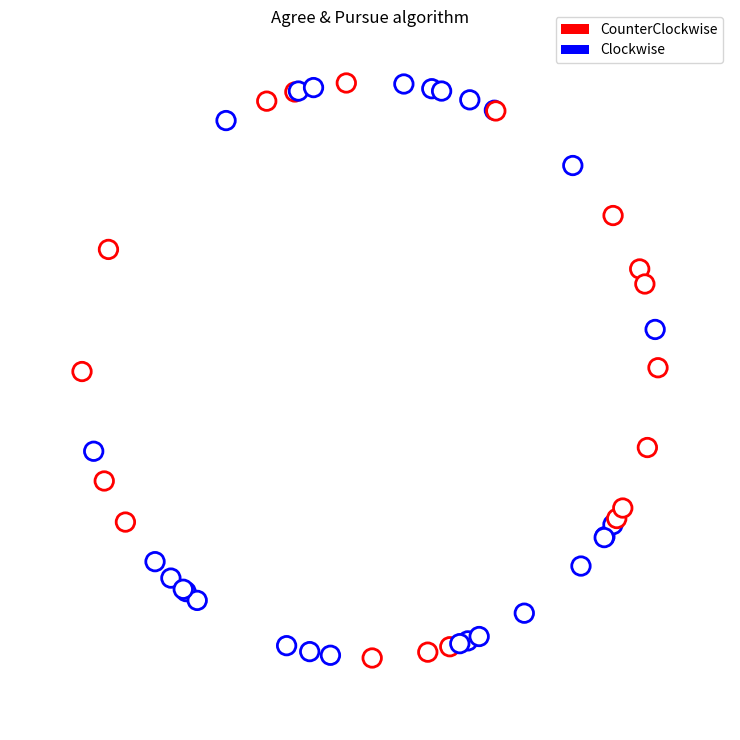

The matplotlib source for this figure:
#!/usr/bin/env python
"""
Agree & Pursue Algorithm
Distributed Control of Robotic Networks.
http://coordinationbook.info
Page: 156
"""
import numpy as np
import matplotlib as mpl
import matplotlib.pyplot as plt
import matplotlib.patches as mp
from matplotlib.animation import FuncAnimation


class Robots:
    """
    uid:   robot ID. [list]
    dirm:  direction of movement. [List]
    pos:   angle location. [list]
    rcomm: communication range.
    k:     proportional constant for control.
    """
    def __init__(self, uid, dirm, pos, rcomm, k):
        self.uid    = uid.copy()
        self.dirm   = dirm.copy()
        self.pos    = pos.copy()

        self.max_id = uid.copy()
        self._rcomm = rcomm
        self._kctrl = k
        # communication buffer
        self.msg = [[] for _ in self.uid]  # null msgs for each robot
        # control
        self.u_ctrl = [0 for _ in self.uid]
        # evolution
        self.pos_b  = [self.pos.copy()]
        self.dirm_b = [self.dirm.copy()]
        self.u_b    = [self.u_ctrl.copy()]

    def broadcast(self):
        """
        Send message (theta, dir, max_id)
        """
        nr      = len(self.uid)
        msg_tmp = [[] for _ in range(nr)]
        # send
        for r_tx in range(nr):
            for r_rx in range(r_tx + 1, nr):
                dr = abs(self.pos[r_tx] - self.pos[r_rx])
                if dr <= self._rcomm:
                    # message format: (position, direction, id)
                    msg_tmp[r_rx].append((self.pos[r_tx], self.dirm[r_tx], self.max_id[r_tx]))
                    msg_tmp[r_tx].append((self.pos[r_rx], self.dirm[r_rx], self.max_id[r_rx]))

        # update
        self.msg = msg_tmp.copy()

    def stf(self):
        """
        state-transition function.
        """
        nr = len(self.uid)
        for i in range(nr):
            new_id  = None
            new_dir = None
            for msg in self.msg[i]:
                pos_rcvd = msg[0]
                dir_rcvd = msg[1]
                id_rcvd  = msg[2]
                if (id_rcvd > self.max_id[i]) and ((dist_cc(self.pos[i], pos_rcvd) <= self._rcomm and dir_rcvd == 'c') or (dist_c(self.pos[i], pos_rcvd) <= self._rcomm and dir_rcvd == 'cc')):
                    new_id  = id_rcvd
                    new_dir = dir_rcvd

            if new_id is not None:
                self.max_id[i] = new_id
                self.dirm[i]   = new_dir

        # log data
        self.dirm_b.append(self.dirm.copy())

    def ctl(self):
        """
        control function
        Try to match the velocity of the nearest neighbor.
        """
        nr = len(self.uid)
        for i in range(nr):
            d_tmp = self._rcomm
            u_tmp = (1 if self.dirm[i] == 'cc' else -1) * self._kctrl * d_tmp
            for msg in self.msg[i]:
                pos_rcvd = msg[0]
                pos      = self.pos[i]
                if self.dirm[i] == 'cc' and dist_cc(pos, pos_rcvd) < d_tmp:
                    d_tmp = dist_cc(pos, pos_rcvd)
                    u_tmp = self._kctrl * d_tmp
                elif self.dirm[i] == 'c' and dist_c(pos, pos_rcvd) < d_tmp:
                    d_tmp = dist_c(pos, pos_rcvd)
                    u_tmp = -(self._kctrl * d_tmp)

            self.u_ctrl[i] = u_tmp

        # log data
        self.u_b.append(self.u_ctrl.copy())

    def move(self):
        """
        Move the robot.
        Because the ctl function is data-sampled, this does not need a dt. Assume the same time interval: 1 simulation step.
        """
        nr = len(self.uid)
        for i in range(nr):
            tmp = self.pos[i] + self.u_ctrl[i]
            # wrap position: [-pi, pi]
            self.pos[i] = (tmp + np.pi) % (2*np.pi) - np.pi

        # log data
        self.pos_b.append(self.pos.copy())

    def Simulate(self, step_phy):
        self.broadcast()
        self.stf()
        self.ctl()
        self.move()


def dist_c(orig, dest):
    """
    Clockwise angular distance
    """
    dpi = 2 * np.pi
    dist = (orig - dest) % dpi
    assert dist >= 0
    return dist


def dist_cc(orig, dest):
    """
    CounterClockwise angular distance
    """
    dpi = 2 * np.pi
    dist = (dest - orig) % dpi
    assert dist >= 0
    return dist


def create_robots(nrobot, rcomm, k):
    # create robots in the unit circle.
    # Assume robots with no body.
    uid = [i for i in range(nrobot)]
    dirm = np.random.choice(['c', 'cc'], size=nrobot).tolist()
    pos = np.random.uniform(-np.pi, np.pi, nrobot).tolist()
    return Robots(uid, dirm, pos, rcomm, k)


def plot_robots(robots, line):
    """
    Plot the robots using scatter
    """
    sc_area = np.pi * (7.5)**2
    rx      = np.cos(robots.pos)
    ry      = np.sin(robots.pos)
    colors  = ['red' if x == 'cc' else 'blue' for x in robots.dirm]
    line.axes.scatter(rx, ry, alpha=1, linewidths=2, s=sc_area, c='white', edgecolors=colors)
    line.axes.set_xlim(-1.25, 1.25)
    line.axes.set_ylim(-1.25, 1.25)
    line.axes.set_aspect('equal')
    line.axes.get_xaxis().set_visible(False)
    line.axes.get_yaxis().set_visible(False)
    line.axes.set_frame_on(False)

    # Do the bloody legend.
    # I #$% miss MATLAB
    dir_legend = ['CounterClockwise', 'Clockwise']
    circ       = [mp.Circle((0, 0), fc='r'), mp.Circle((0, 0), fc='b')]
    line.axes.legend(circ, dir_legend)


def update(frame, robots, line):
    """
    Updater for the plot animation.
    """
    robots.Simulate(10)
    # plot
    line.axes.clear()
    plot_robots(robots, line)
    return line,


def main():
    # ----------------------------------------------------------------------------------------------
    # Simulation parameters
    nr     = 45
    rcomm  = (2*np.pi)/(0.9*nr)
    kprop  = 3/16
    robots = create_robots(nr, rcomm, kprop)
    nsteps = 500

    # ----------------------------------------------------------------------------------------------
    # create plot
    mpl.rcParams['toolbar'] = 'None'
    fig  = plt.figure(figsize=(7.5, 7.5))
    line, = plt.plot([], [])
    plot_robots(robots, line)
    plt.tight_layout()
    plt.axis('off')
    plt.suptitle('Agree & Pursue algorithm')

    # ----------------------------------------------------------------------------------------------
    # Animation
    animation = FuncAnimation(fig, update, fargs=(robots, line), frames=nsteps, interval=60, repeat=False)
    if False:
        animation.save("apl_{0}.gif".format(nr), dpi=80, writer='imagemagick')
    plt.show()


if __name__ == '__main__':
    main()

# Local Variables:
# flycheck-flake8-maximum-line-length: 120
# flycheck-flake8rc: ".flake8rc"
# End:
